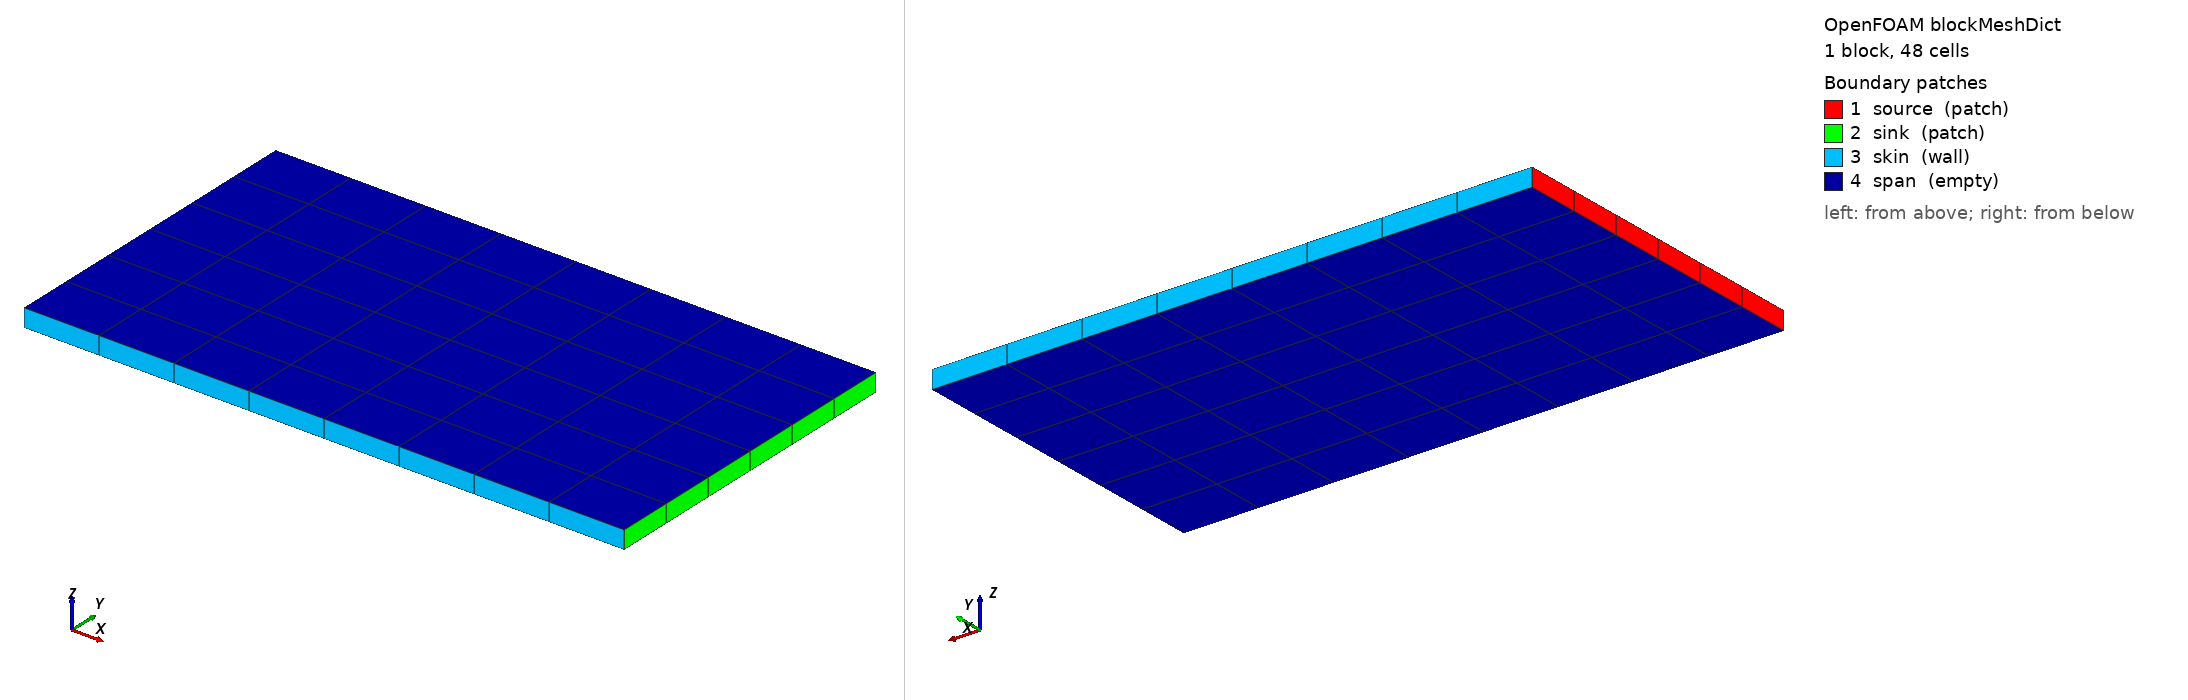

OpenFOAM case: the mesh blockMesh builds from blockMeshDict, 1 block(s), 48 cells. Boundary patches (legend numbers): 1 source (patch), 2 sink (patch), 3 skin (wall), 4 span (empty). Left view from above one corner, right view from below the opposite corner. Boundary conditions: 2 field file(s) under 0/; 4 of 4 drawn patches have an entry in a shipped field file.

=== system/blockMeshDict ===
FoamFile
{
    version 2.0;
    format ascii;
    class dictionary;
    object blockMeshDict;
}

scale 1;
vertices
(
    (0 0 0)
    (0.033 0 0)
    (0.033 0.018 0)
    (0 0.018 0)
    (0 0 0.001)
    (0.033 0 0.001)
    (0.033 0.018 0.001)
    (0 0.018 0.001)
);
blocks
(
    hex (0 1 2 3 4 5 6 7) (8 6 1) simpleGrading (1 1 1)
);
edges ();
boundary
(
    source
    {
        type patch;
        faces ((0 4 7 3));
    }
    sink
    {
        type patch;
        faces ((1 2 6 5));
    }
    skin
    {
        type wall;
        faces ((0 1 5 4) (3 7 6 2));
    }
    span
    {
        type empty;
        faces ((0 3 2 1) (4 5 6 7));
    }
);
mergePatchPairs ();


=== system/controlDict ===
FoamFile
{
    version 2.0;
    format ascii;
    class dictionary;
    object controlDict;
}

application icoFoam;
startFrom startTime;
startTime 0;
stopAt endTime;
endTime 0.02;
deltaT 0.01;
writeControl timeStep;
writeInterval 1;


=== 0/U ===
FoamFile
{
    version 2.0;
    format ascii;
    class volVectorField;
    object U;
}

dimensions [0 1 -1 0 0 0 0];
internalField uniform (0 0 0);
boundaryField
{
    source
    {
        type fixedValue;
        value uniform (0 0 0);
    }
    sink
    {
        type fixedValue;
        value uniform (0 0 0);
    }
    skin
    {
        type fixedValue;
        value uniform (0 0 0);
    }
    span
    {
        type empty;
    }
}


=== 0/p ===
FoamFile
{
    version 2.0;
    format ascii;
    class volScalarField;
    object p;
}

dimensions [1 -1 -2 0 0 0 0];
internalField uniform 0;
boundaryField
{
    source
    {
        type fixedValue;
        value uniform 0;
    }
    sink
    {
        type fixedValue;
        value uniform 0;
    }
    skin
    {
        type fixedValue;
        value uniform 0;
    }
    span
    {
        type empty;
    }
}
